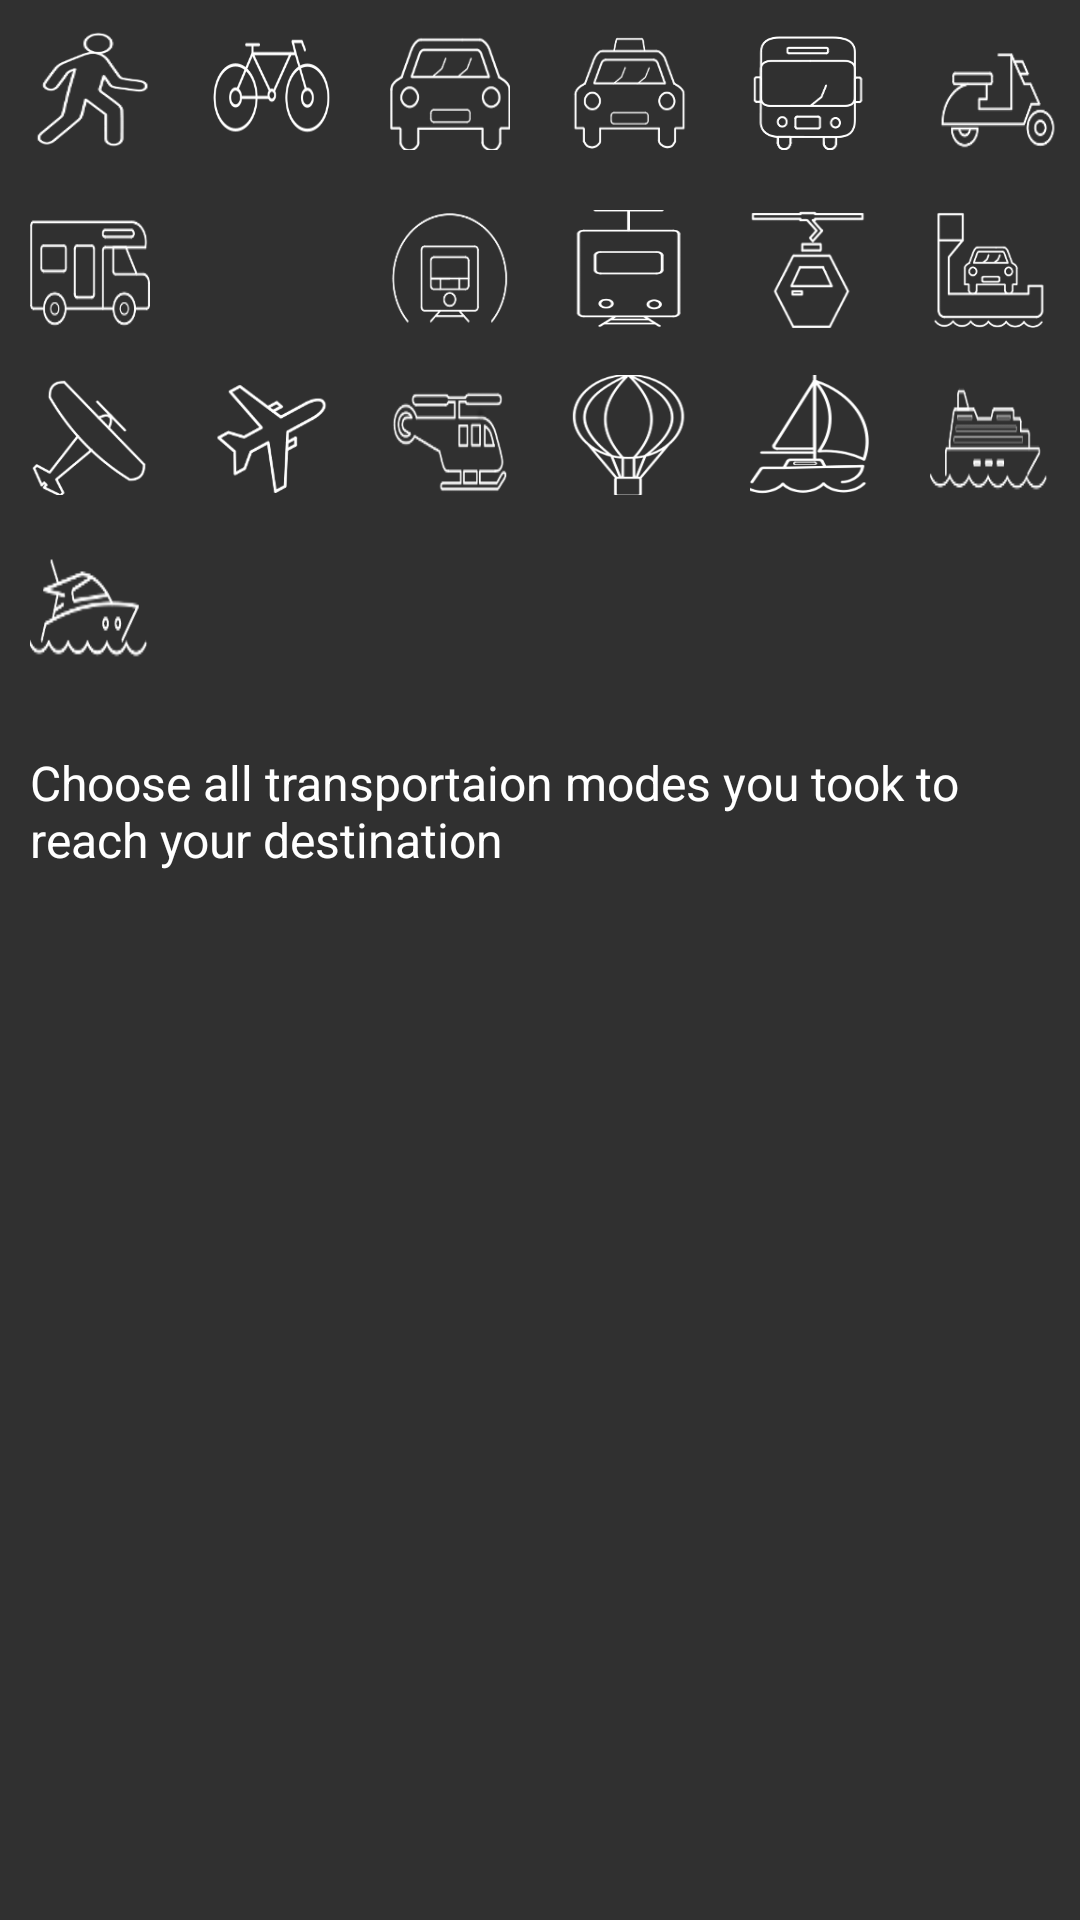

Layout XML and referenced resources for this Android screen:
<!-- AndroidManifest.xml: application theme AppTheme -->
<!-- res/layout/choose_transport_mode_layout.xml -->
<?xml version="1.0" encoding="utf-8"?>
<RelativeLayout xmlns:android="http://schemas.android.com/apk/res/android"
    android:layout_width="match_parent"
    android:layout_height="wrap_content"
    xmlns:app="http://schemas.android.com/apk/res-auto">


        <LinearLayout
            android:layout_width="match_parent"
            android:layout_height="wrap_content"
            android:orientation="horizontal"
            android:id="@+id/buttons_row_1"
            android:paddingLeft="10dp"
            android:layout_marginTop="10dp">

            <ImageButton
                android:layout_width="40dp"
                android:layout_height="40dp"
                android:id="@+id/walk_transport"
                android:background="@drawable/walk_transport"/>

            <ImageButton
                android:layout_width="40dp"
                android:layout_height="40dp"
                android:id="@+id/bicycle_transport"
                android:background="@drawable/cycle_transport"
                android:layout_marginLeft="20dp"/>

            <ImageButton
                android:layout_width="40dp"
                android:layout_height="40dp"
                android:id="@+id/car_transport"
                android:background="@drawable/drive_transport"
                android:layout_marginLeft="20dp"/>

            <ImageButton
                android:layout_width="40dp"
                android:layout_height="40dp"
                android:id="@+id/cab_transport"
                android:background="@drawable/hiredcar_transport"
                android:layout_marginLeft="20dp"/>

            <ImageButton
                android:layout_width="40dp"
                android:layout_height="40dp"
                android:id="@+id/bus_transport"
                android:background="@drawable/bus_transport"
                android:layout_marginLeft="20dp"/>
            <ImageButton
                android:layout_width="45dp"
                android:layout_height="45dp"
                android:id="@+id/bike_transport"
                android:layout_marginLeft="20dp"
                android:background="@drawable/bike_transport"/>

        </LinearLayout>

        <LinearLayout
            android:layout_width="match_parent"
            android:layout_height="wrap_content"
            android:layout_below="@+id/buttons_row_2"
            android:id="@+id/buttons_row_3"
            android:layout_marginTop="10dp"
            android:paddingLeft="10dp"
            android:paddingTop="5dp">




            <ImageButton
                android:layout_width="40dp"
                android:layout_height="40dp"
                android:id="@+id/seaplane_transport"
                android:background="@drawable/seaplane_transport"/>

            <ImageButton
                android:layout_width="40dp"
                android:layout_height="40dp"
                android:id="@+id/plane_transport"
                android:background="@drawable/aeroplane_transport"
                android:layout_marginLeft="20dp"/>




            <ImageButton
                android:layout_width="40dp"
                android:layout_height="40dp"
                android:id="@+id/chopper_transport"
                android:background="@drawable/helicopter_transport"
                android:layout_marginLeft="20dp"/>

            <ImageButton
                android:layout_width="40dp"
                android:layout_height="40dp"
                android:id="@+id/balloon_transport"
                android:background="@drawable/airballoon_transport"
                android:layout_marginLeft="20dp"/>
            <ImageButton
                android:layout_width="40dp"
                android:layout_height="40dp"
                android:id="@+id/sailboat_transport"
                android:background="@drawable/sailboat_transport"
                android:layout_marginLeft="20dp"/>


            <ImageButton
                android:layout_width="40dp"
                android:layout_height="40dp"
                android:id="@+id/cruise_transport"
                android:background="@drawable/cruiseship_transport"
                android:layout_marginLeft="20dp"/>

        </LinearLayout>

    <LinearLayout
        android:layout_width="wrap_content"
        android:layout_height="wrap_content"
        android:layout_below="@+id/buttons_row_3"
        android:id="@+id/buttons_row_4"
        android:layout_marginTop="10dp"
        android:paddingLeft="10dp"
        android:paddingTop="5dp"
        android:layout_alignParentLeft="true">


        <ImageButton
            android:layout_width="40dp"
            android:layout_height="40dp"
            android:id="@+id/boat_transport"
            android:background="@drawable/boat_transport" />



    </LinearLayout>


    <LinearLayout
        android:layout_width="match_parent"
        android:layout_height="wrap_content"
        android:layout_below="@+id/buttons_row_1"
        android:id="@+id/buttons_row_2"
        android:layout_marginTop="10dp"
        android:paddingLeft="10dp"
        android:paddingTop="5dp">



        <ImageButton
            android:layout_width="40dp"
            android:layout_height="40dp"
            android:id="@+id/camper_transport"
            android:background="@drawable/campervan_transport"/>

        <ImageButton
            android:layout_width="40dp"
            android:layout_height="@dimen/_40sdp"
            android:id="@+id/train_transport"
            android:background="@drawable/train_transport"
            android:layout_marginLeft="20dp"/>

        <ImageButton
            android:layout_width="40dp"
            android:layout_height="40dp"
            android:id="@+id/underground_transport"
            android:background="@drawable/underground_transport"
            android:layout_marginLeft="20dp"/>

        <ImageButton
            android:layout_width="40dp"
            android:layout_height="40dp"
            android:id="@+id/tram_transport"
            android:background="@drawable/metro_transport"
            android:layout_marginLeft="20dp"/>


        <ImageButton
            android:layout_width="40dp"
            android:layout_height="40dp"
            android:layout_marginLeft="20dp"
            android:id="@+id/cable_transport"
            android:background="@drawable/cablecar_transport"/>

        <ImageButton
            android:layout_width="40dp"
            android:layout_height="40dp"
            android:layout_marginLeft="20dp"
            android:id="@+id/ferry_transport"
            android:background="@drawable/ferry_transport"/>




    </LinearLayout>

    <TextView
        android:layout_width="wrap_content"
        android:layout_height="wrap_content"
        android:padding="10dp"
        android:text="Choose all transportaion modes you took to reach your destination"
        android:textColor="@color/white"
        android:textSize="16dp"
        android:layout_below="@id/buttons_row_4"
        android:layout_marginTop="20dp"
        android:id="@+id/number_of_transport_modes_added"
        android:layout_centerHorizontal="true"/>


    <HorizontalScrollView
    android:layout_width="match_parent"
    android:layout_height="60dp"
    android:id="@+id/chips_horizontal_scroll"
    android:layout_below="@id/number_of_transport_modes_added">

    <LinearLayout
        android:layout_width="match_parent"
        android:layout_height="match_parent"
        android:paddingLeft="10dp"
        android:layout_below="@id/number_of_transport_modes_added"
        android:layout_marginTop="@dimen/_5sdp"
        android:orientation="horizontal"
        android:id="@+id/chips_container">


    </LinearLayout>


</HorizontalScrollView>

    

    </RelativeLayout>
<!-- resources referenced by this layout -->
<resources>
  <color name="white">#FFFFFF</color>
  <!-- drawable aeroplane_transport: png bitmap (drawable, 3687 bytes) -->
  <!-- drawable airballoon_transport: png bitmap (drawable, 9761 bytes) -->
  <!-- drawable bike_transport: png bitmap (drawable, 2793 bytes) -->
  <!-- drawable boat_transport: png bitmap (drawable, 3037 bytes) -->
  <!-- drawable bus_transport: png bitmap (drawable, 3699 bytes) -->
  <!-- drawable cablecar_transport: png bitmap (drawable, 4931 bytes) -->
  <!-- drawable campervan_transport: png bitmap (drawable, 3360 bytes) -->
  <!-- drawable cruiseship_transport: png bitmap (drawable, 2422 bytes) -->
  <!-- drawable cycle_transport: png bitmap (drawable, 5710 bytes) -->
  <!-- drawable drive_transport: png bitmap (drawable, 3980 bytes) -->
  <!-- drawable ferry_transport: png bitmap (drawable, 3815 bytes) -->
  <!-- drawable helicopter_transport: png bitmap (drawable, 3678 bytes) -->
  <!-- drawable hiredcar_transport: png bitmap (drawable, 3839 bytes) -->
  <!-- drawable metro_transport: png bitmap (drawable, 3463 bytes) -->
  <!-- drawable sailboat_transport: png bitmap (drawable, 7510 bytes) -->
  <!-- drawable seaplane_transport: png bitmap (drawable, 3556 bytes) -->
  <!-- drawable train_transport: png bitmap (drawable, 5167 bytes) -->
  <!-- drawable underground_transport: png bitmap (drawable, 3348 bytes) -->
  <!-- drawable walk_transport: png bitmap (drawable, 3872 bytes) -->
  <style name="AppTheme" parent="Theme.AppCompat.NoActionBar">
          
          <item name="colorPrimary">@color/lgs_purple</item>
          <item name="colorPrimaryDark">@color/lgs_purple</item>
          <item name="colorAccent">@color/lgs_yellow</item>
      </style>
  <color name="lgs_purple">#660066</color>
  <color name="lgs_yellow">#f6eb61</color>
</resources>
